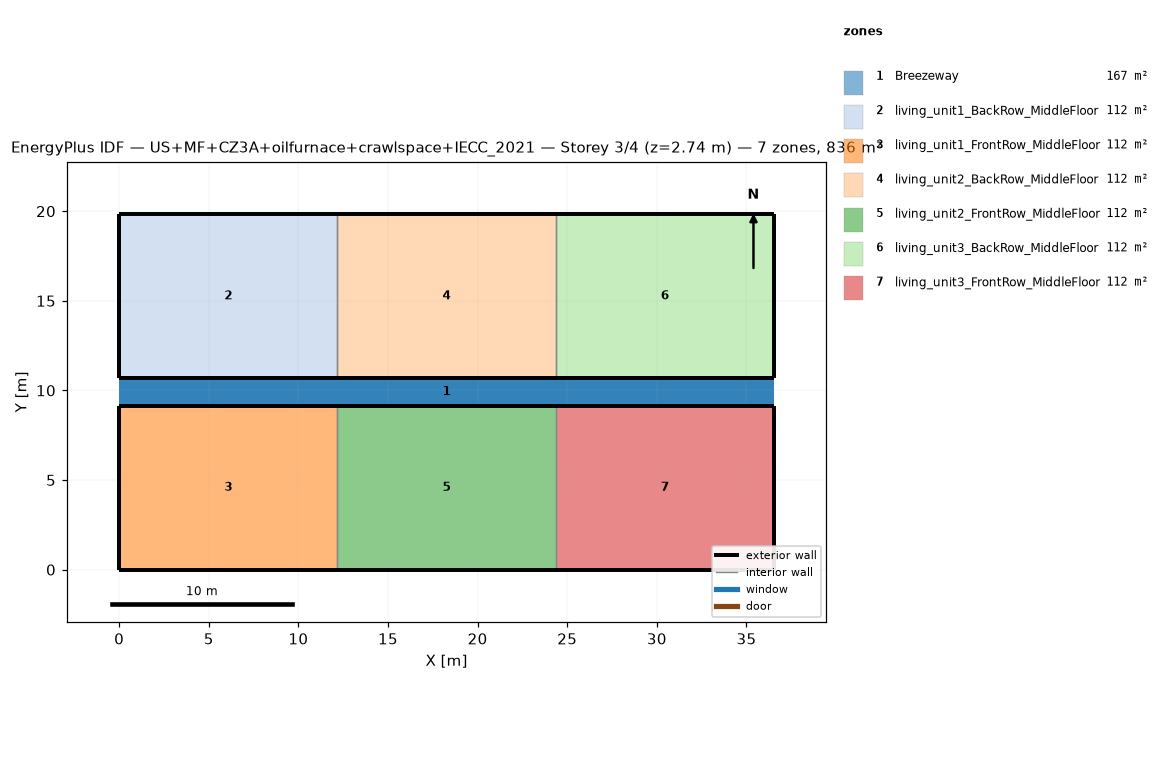
=== STOREY PLAN SPEC (per zone: floor XY polygon, exterior-wall plan segments, windows/doors) ===
zone 1: Breezeway  (167.0 m²)
  floor: (36.54, 9.16) (0.00, 9.16) (0.00, 10.68) (36.54, 10.68)
  floor: (36.54, 9.16) (0.00, 9.16) (0.00, 10.68) (36.54, 10.68)
  floor: (36.54, 9.16) (0.00, 9.16) (0.00, 10.68) (36.54, 10.68)
zone 2: living_unit1_BackRow_MiddleFloor  (111.5 m²)
  floor: (12.18, 10.68) (0.00, 10.68) (0.00, 19.84) (12.18, 19.84)
  exterior wall: (0.00, 10.68) – (12.18, 10.68)  [12.2 m]
  exterior wall: (12.18, 19.84) – (0.00, 19.84)  [12.2 m]
  exterior wall: (0.00, 19.84) – (0.00, 10.68)  [9.2 m]
  interior walls: 1
zone 3: living_unit1_FrontRow_MiddleFloor  (111.5 m²)
  floor: (12.18, 0.00) (0.00, 0.00) (0.00, 9.16) (12.18, 9.16)
  exterior wall: (0.00, 0.00) – (12.18, 0.00)  [12.2 m]
  exterior wall: (12.18, 9.16) – (0.00, 9.16)  [12.2 m]
  exterior wall: (0.00, 9.16) – (0.00, 0.00)  [9.2 m]
  interior walls: 1
zone 4: living_unit2_BackRow_MiddleFloor  (111.5 m²)
  floor: (24.36, 10.68) (12.18, 10.68) (12.18, 19.84) (24.36, 19.84)
  exterior wall: (12.18, 10.68) – (24.36, 10.68)  [12.2 m]
  exterior wall: (24.36, 19.84) – (12.18, 19.84)  [12.2 m]
  interior walls: 2
zone 5: living_unit2_FrontRow_MiddleFloor  (111.5 m²)
  floor: (24.36, 0.00) (12.18, 0.00) (12.18, 9.16) (24.36, 9.16)
  exterior wall: (12.18, 0.00) – (24.36, 0.00)  [12.2 m]
  exterior wall: (24.36, 9.16) – (12.18, 9.16)  [12.2 m]
  interior walls: 2
zone 6: living_unit3_BackRow_MiddleFloor  (111.5 m²)
  floor: (36.54, 10.68) (24.36, 10.68) (24.36, 19.84) (36.54, 19.84)
  exterior wall: (24.36, 10.68) – (36.54, 10.68)  [12.2 m]
  exterior wall: (36.54, 10.68) – (36.54, 19.84)  [9.2 m]
  exterior wall: (36.54, 19.84) – (24.36, 19.84)  [12.2 m]
  interior walls: 1
zone 7: living_unit3_FrontRow_MiddleFloor  (111.5 m²)
  floor: (36.54, 0.00) (24.36, 0.00) (24.36, 9.16) (36.54, 9.16)
  exterior wall: (24.36, 0.00) – (36.54, 0.00)  [12.2 m]
  exterior wall: (36.54, 0.00) – (36.54, 9.16)  [9.2 m]
  exterior wall: (36.54, 9.16) – (24.36, 9.16)  [12.2 m]
  interior walls: 1

=== DERIVED (storey summary) ===
Building: US+MF+CZ3A+oilfurnace+crawlspace+IECC_2021
Storey: 3 of 4  (floor level z = 2.74 m)
Storey gross floor area: 836.2 m²
Zones on this storey: 7
  - Breezeway: floor 167.0 m²
  - living_unit1_BackRow_MiddleFloor: floor 111.5 m²; exterior wall 33.5 m (86.9 m²); WWR 0.0%
  - living_unit1_FrontRow_MiddleFloor: floor 111.5 m²; exterior wall 33.5 m (86.9 m²); WWR 0.0%
  - living_unit2_BackRow_MiddleFloor: floor 111.5 m²; exterior wall 24.4 m (63.1 m²); WWR 0.0%
  - living_unit2_FrontRow_MiddleFloor: floor 111.5 m²; exterior wall 24.4 m (63.1 m²); WWR 0.0%
  - living_unit3_BackRow_MiddleFloor: floor 111.5 m²; exterior wall 33.5 m (86.9 m²); WWR 0.0%
  - living_unit3_FrontRow_MiddleFloor: floor 111.5 m²; exterior wall 33.5 m (86.9 m²); WWR 0.0%
Zone adjacency (shared interzone walls):
  - living_unit1_BackRow_MiddleFloor ↔ living_unit2_BackRow_MiddleFloor
  - living_unit1_FrontRow_MiddleFloor ↔ living_unit2_FrontRow_MiddleFloor
  - living_unit2_BackRow_MiddleFloor ↔ living_unit3_BackRow_MiddleFloor
  - living_unit2_FrontRow_MiddleFloor ↔ living_unit3_FrontRow_MiddleFloor